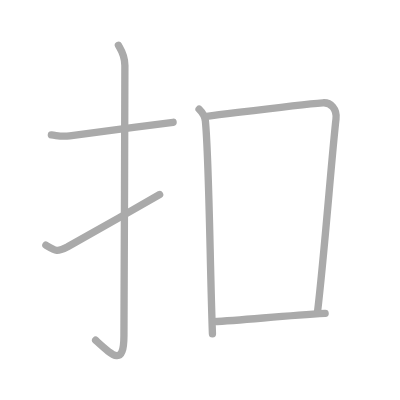
t = 0.00 s
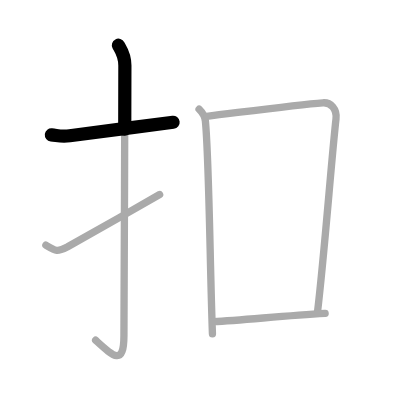
t = 1.25 s
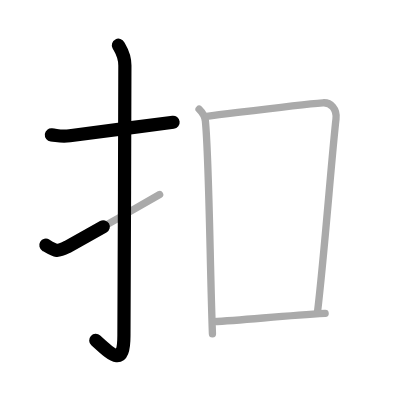
t = 2.50 s
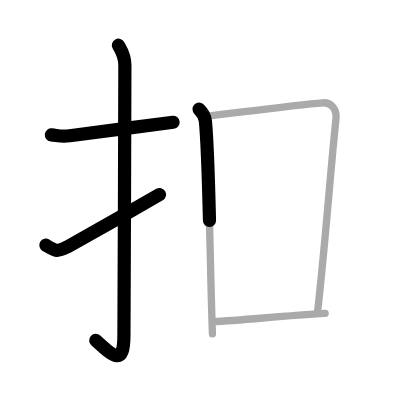
t = 3.50 s
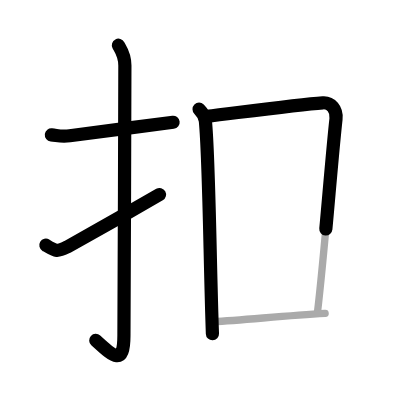
t = 4.75 s
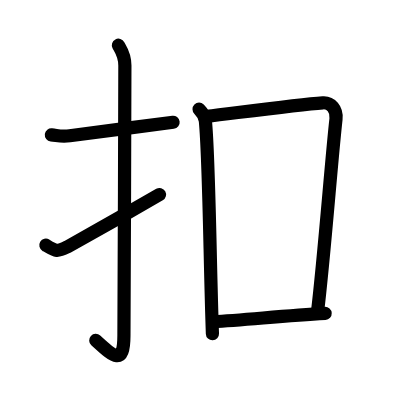
t = 6.00 s

The animated SVG that drew these frames (rendered in a browser with its animation timeline set to each time). Animation: 6 SMIL elements (animate=6); one cycle of 6.00 s.

<?xml version="1.0" standalone="no"?>
<!DOCTYPE svg PUBLIC "-//W3C//DTD SVG 1.1//EN"   "http://www.w3.org/Graphics/SVG/1.1/DTD/svg11.dtd">
<svg width="400px" height="400px"  version="1.1" xmlns="http://www.w3.org/2000/svg">
  <defs>
    <marker id="Triangle" viewBox="0 0 10 10" refX="0" refY="5" markerUnits="strokeWidth" markerWidth="3" style="stroke-opacity:0%;fill:#aaaaaa;" markerHeight="2" orient="auto">
      <path d="M 0 0 L 10 5 L 0 10 z" />
    </marker>
    
    <marker id="Arrow" viewBox="0 0 10 10" refX="5" refY="5" markerUnits="strokeWidth" markerWidth="1.8" style="stroke-opacity:0%;fill:#770000;" markerHeight="2" orient="auto">
      <path d="M 0 4 L 6 4 L 4 1 L 10 5 L 4 9 L 6 6 L 0 6 z" />
        <circle cx="5" cy="5" r="5" />
      </marker>
    
    <marker id="TriangleRed" viewBox="0 0 10 10" refX="0" refY="5" markerUnits="strokeWidth" markerWidth="3" style="stroke-opacity:0%;fill:#CC0000;" markerHeight="2" orient="auto">
      <path d="M 0 0 L 10 5 L 0 10 z" />
    </marker>
    
    <marker id="ArrowRed" viewBox="0 0 10 10" refX="5" refY="5" markerUnits="strokeWidth" markerWidth="1.8" style="stroke-opacity:0%;fill:#CC0000;" markerHeight="2" orient="auto">
      <path d="M 0 4 L 6 4 L 4 1 L 10 5 L 4 9 L 6 6 L 0 6 z" />
        <circle cx="5" cy="5" r="5" />
      </marker>
    
  </defs>
  
  <path style="fill:#ffffff; fill-opacity:100%; fill-rule:evenodd; stroke-width:0;" d="M 0 0 L 400px 0 L 400px 400px L 0 400px L 0 0" />

  <g transform="scale(3.6697247706422 3.6697247706422)">
<path style="fill:none; fill-opacity:0%; fill-rule:evenodd; stroke:#aaaaaa; stroke-opacity:100%; stroke-width: 1.5pt; stroke-linejoin:round; stroke-linecap:round;" d="M14 36.75C16.08 37 16.77 37.3 19 37c5.5-0.75 19-2.5 28.17-3.67"></path>
<path style="fill:none; fill-opacity:0%; fill-rule:evenodd; stroke:#aaaaaa; stroke-opacity:100%; stroke-width: 1.5pt; stroke-linejoin:round; stroke-linecap:round;" d="M32.27 12.33c0.48 0.92 1.76 2.49 1.76 5.52c0 16.9-0.25 68.66-0.26 73.62c-0.02 8.53-3.02 5.53-7.71 1.25"></path>
<path style="fill:none; fill-opacity:0%; fill-rule:evenodd; stroke:#aaaaaa; stroke-opacity:100%; stroke-width: 1.5pt; stroke-linejoin:round; stroke-linecap:round;" d="M12.5 66.82c2.77 1.66 3.05 1.9 5.82 0.48C19.95 66.46 36.58 57.02 43.5 53"></path>
<path style="fill:none; fill-opacity:0%; fill-rule:evenodd; stroke:#aaaaaa; stroke-opacity:100%; stroke-width: 1.5pt; stroke-linejoin:round; stroke-linecap:round;" d="M54.25 29.76c0.75 0.74 1.59 1.93 1.72 3.25C56.99 43.45 57.2 72.25 57.89 91"></path>
<path style="fill:none; fill-opacity:0%; fill-rule:evenodd; stroke:#aaaaaa; stroke-opacity:100%; stroke-width: 1.5pt; stroke-linejoin:round; stroke-linecap:round;" d="M56.32 31.7c9.93-1.2 24.93-3.2 31.66-3.69c2.15-0.16 3.88 1.7 3.58 4.39c-1.25 11.1-3.21 37.51-5.07 52.86"></path>
<path style="fill:none; fill-opacity:0%; fill-rule:evenodd; stroke:#aaaaaa; stroke-opacity:100%; stroke-width: 1.5pt; stroke-linejoin:round; stroke-linecap:round;" d="M58.13 87.66c8.25-0.42 19.14-1.63 30.47-2.27"></path>

<path style="fill:none; fill-opacity:0%; fill-rule:evenodd; stroke:#000000; stroke-opacity:100%; stroke-width: 2.7pt; stroke-linejoin:round; stroke-linecap:round;" d="M14 36.75C16.08 37 16.77 37.3 19 37c5.5-0.75 19-2.5 28.17-3.67" pathLength="100" stroke-dashoffset="100" stroke-dasharray="100 105"><animate id="dashAnim1" attributeName="stroke-dashoffset" from="100" to="0" dur="1s" calcMode="linear" fill="freeze"/></path>
<path style="fill:none; fill-opacity:0%; fill-rule:evenodd; stroke:#000000; stroke-opacity:100%; stroke-width: 2.7pt; stroke-linejoin:round; stroke-linecap:round;" d="M32.27 12.33c0.48 0.92 1.76 2.49 1.76 5.52c0 16.9-0.25 68.66-0.26 73.62c-0.02 8.53-3.02 5.53-7.71 1.25" pathLength="100" stroke-dashoffset="100" stroke-dasharray="100 105"><animate id="dashAnim2" attributeName="stroke-dashoffset" from="100" to="0" dur="1s" calcMode="linear" begin="dashAnim1.end" fill="freeze"/></path>
<path style="fill:none; fill-opacity:0%; fill-rule:evenodd; stroke:#000000; stroke-opacity:100%; stroke-width: 2.7pt; stroke-linejoin:round; stroke-linecap:round;" d="M12.5 66.82c2.77 1.66 3.05 1.9 5.82 0.48C19.95 66.46 36.58 57.02 43.5 53" pathLength="100" stroke-dashoffset="100" stroke-dasharray="100 105"><animate id="dashAnim3" attributeName="stroke-dashoffset" from="100" to="0" dur="1s" calcMode="linear" begin="dashAnim2.end" fill="freeze"/></path>
<path style="fill:none; fill-opacity:0%; fill-rule:evenodd; stroke:#000000; stroke-opacity:100%; stroke-width: 2.7pt; stroke-linejoin:round; stroke-linecap:round;" d="M54.25 29.76c0.75 0.74 1.59 1.93 1.72 3.25C56.99 43.45 57.2 72.25 57.89 91" pathLength="100" stroke-dashoffset="100" stroke-dasharray="100 105"><animate id="dashAnim4" attributeName="stroke-dashoffset" from="100" to="0" dur="1s" calcMode="linear" begin="dashAnim3.end" fill="freeze"/></path>
<path style="fill:none; fill-opacity:0%; fill-rule:evenodd; stroke:#000000; stroke-opacity:100%; stroke-width: 2.7pt; stroke-linejoin:round; stroke-linecap:round;" d="M56.32 31.7c9.93-1.2 24.93-3.2 31.66-3.69c2.15-0.16 3.88 1.7 3.58 4.39c-1.25 11.1-3.21 37.51-5.07 52.86" pathLength="100" stroke-dashoffset="100" stroke-dasharray="100 105"><animate id="dashAnim5" attributeName="stroke-dashoffset" from="100" to="0" dur="1s" calcMode="linear" begin="dashAnim4.end" fill="freeze"/></path>
<path style="fill:none; fill-opacity:0%; fill-rule:evenodd; stroke:#000000; stroke-opacity:100%; stroke-width: 2.7pt; stroke-linejoin:round; stroke-linecap:round;" d="M58.13 87.66c8.25-0.42 19.14-1.63 30.47-2.27" pathLength="100" stroke-dashoffset="100" stroke-dasharray="100 105"><animate id="dashAnim6" attributeName="stroke-dashoffset" from="100" to="0" dur="1s" calcMode="linear" begin="dashAnim5.end" fill="freeze"/></path>

</g>

</svg>  
          
